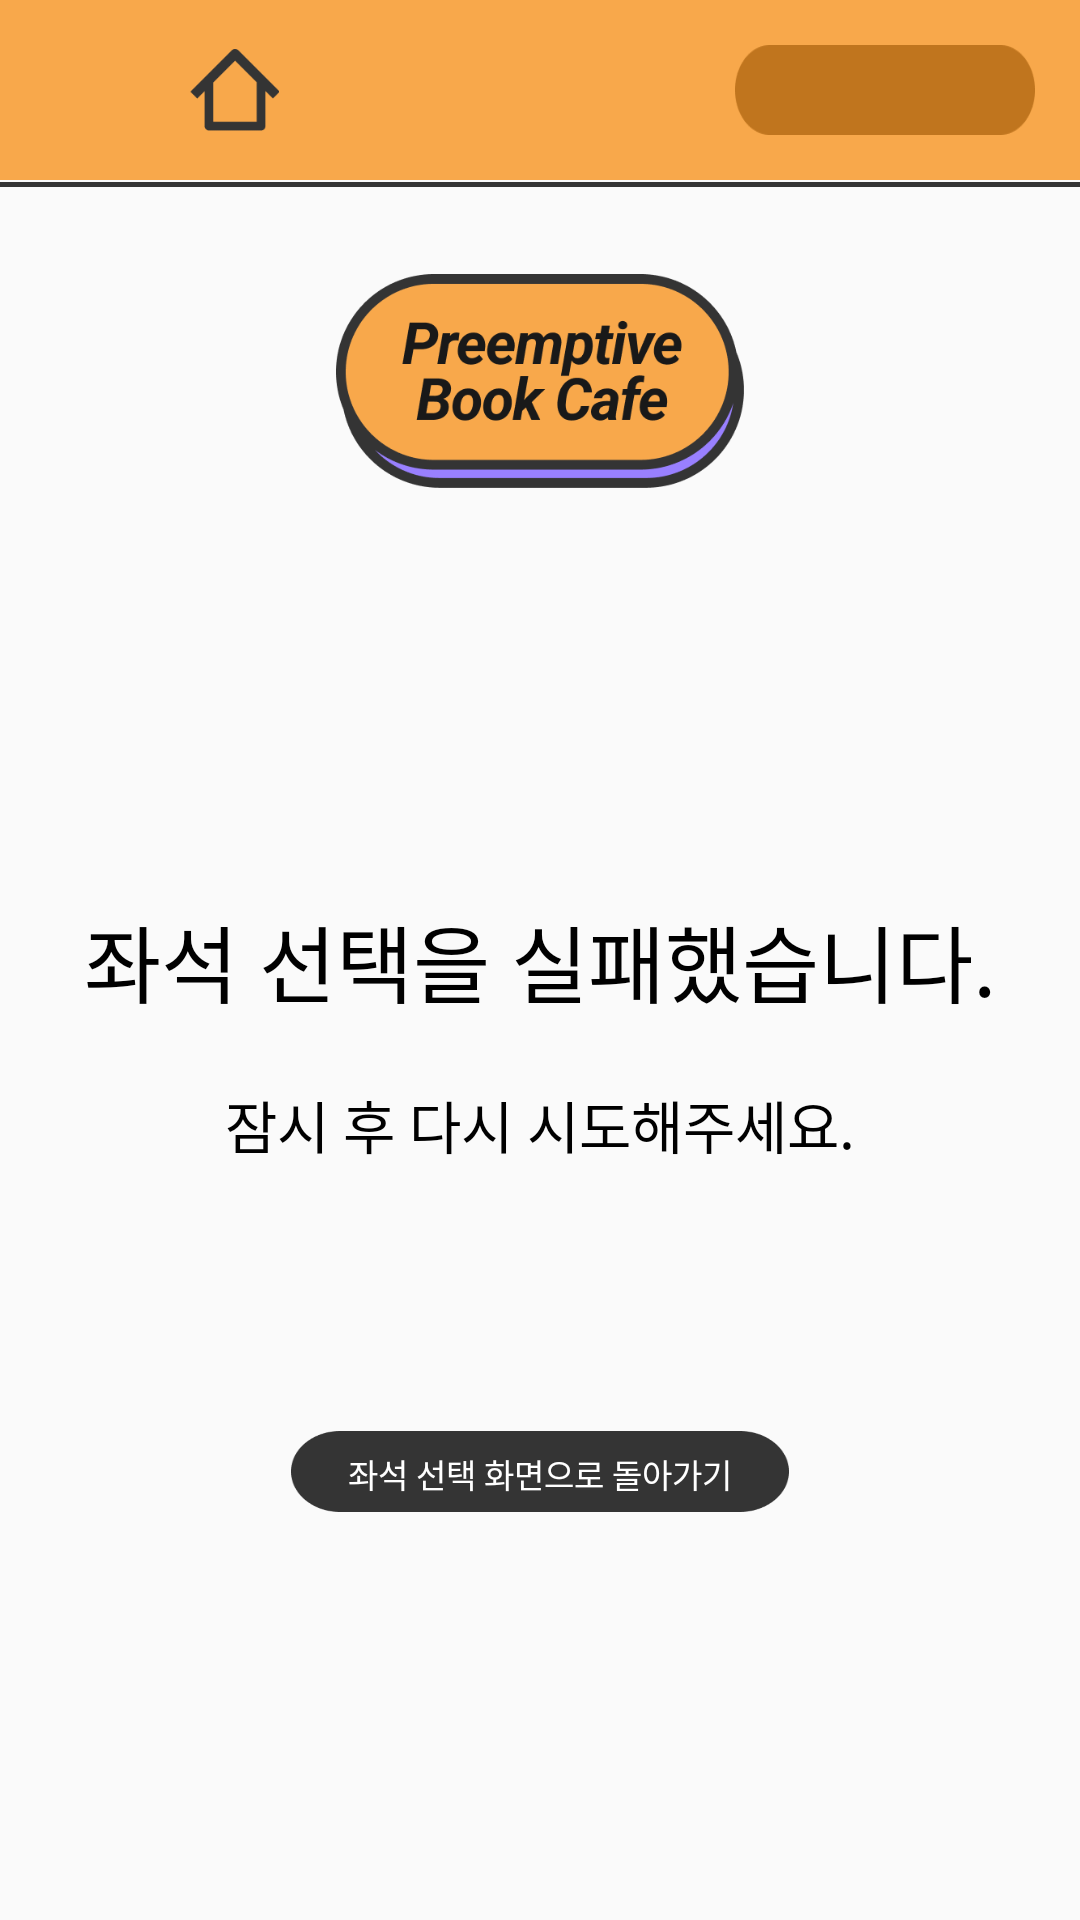

Layout XML and referenced resources for this Android screen:
<!-- AndroidManifest.xml: application theme Theme.AppCompat.Light.NoActionBar -->
<!-- res/layout/kiosk_desk_choice_fail.xml -->
<?xml version="1.0" encoding="utf-8"?>
<androidx.constraintlayout.widget.ConstraintLayout xmlns:android="http://schemas.android.com/apk/res/android"
    xmlns:tools="http://schemas.android.com/tools"
    android:layout_width="match_parent"
    android:layout_height="match_parent"
    xmlns:app="http://schemas.android.com/apk/res-auto">

    <ImageView
        android:id="@+id/topTopBack"
        android:layout_width="match_parent"
        android:layout_height="60dp"
        android:background="@drawable/topbox1"
        app:layout_constraintEnd_toEndOf="parent"
        app:layout_constraintStart_toStartOf="parent"
        app:layout_constraintTop_toTopOf="parent" />

    <ImageView
        android:id="@+id/topBack"
        app:layout_constraintStart_toStartOf="parent"
        app:layout_constraintTop_toTopOf="parent"
        android:layout_width="30dp"
        android:layout_height="30dp"
        android:src="@drawable/backspace"
        android:layout_marginStart="15dp"
        android:layout_marginTop="15dp"/>

    <ImageView
        android:id="@+id/topHome"
        app:layout_constraintStart_toEndOf="@+id/topBack"
        app:layout_constraintTop_toTopOf="@+id/topBack"
        android:layout_width="30dp"
        android:layout_height="30dp"
        android:layout_marginStart="18dp"
        android:src="@drawable/home"/>

    <TextView
        android:id="@+id/topNum"
        app:layout_constraintEnd_toEndOf="parent"
        app:layout_constraintTop_toTopOf="@+id/topBack"
        android:layout_width="100dp"
        android:layout_height="30dp"
        android:layout_marginEnd="15dp"
        android:background="@drawable/idbox"
        android:paddingTop="5dp"
        android:textAlignment="center"
        android:textColor="@color/white"/>

    <ImageView
        android:id="@+id/topLine"
        android:layout_width="match_parent"
        android:layout_height="wrap_content"
        android:src="@drawable/topboxline"
        app:layout_constraintEnd_toEndOf="parent"
        app:layout_constraintStart_toStartOf="parent"
        app:layout_constraintTop_toBottomOf="@+id/topTopBack"
        />

    <ImageView
        android:id="@+id/mainLogo"
        android:layout_width="136dp"
        android:layout_height="74dp"
        android:layout_marginTop="90dp"
        android:src="@drawable/logotype1"
        app:layout_constraintEnd_toEndOf="parent"
        app:layout_constraintStart_toStartOf="parent"
        app:layout_constraintTop_toTopOf="parent" />

    <TextView
        android:id="@+id/deskChoiceText"
        android:layout_width="wrap_content"
        android:layout_height="wrap_content"
        android:fontFamily="@font/roboto_medium"
        android:text="@string/app_id_deskFail_text"
        android:textColor="@color/black"
        android:textSize="28dp"
        app:layout_constraintBottom_toBottomOf="parent"
        app:layout_constraintEnd_toEndOf="parent"
        app:layout_constraintStart_toStartOf="parent"
        app:layout_constraintTop_toTopOf="@+id/topTopBack" />

    <TextView
        android:id="@+id/deskChoiceSubText"
        android:layout_width="wrap_content"
        android:layout_height="wrap_content"
        android:layout_marginTop="20dp"
        android:fontFamily="@font/roboto_medium"
        android:text="@string/app_id_deskSubFail_text"
        android:textColor="@color/black"
        android:textSize="19dp"
        app:layout_constraintEnd_toEndOf="parent"
        app:layout_constraintStart_toStartOf="parent"
        app:layout_constraintTop_toBottomOf="@+id/deskChoiceText" />

    <TextView
        android:id="@+id/choiceViewBtn"
        android:layout_width="166dp"
        android:layout_height="27dp"
        android:background="@drawable/no_idbutton"
        android:fontFamily="@font/roboto_medium"
        android:paddingTop="6dp"
        android:text="@string/app_id_deskFaiLBtn_text"
        android:textAlignment="center"
        android:textColor="@color/white"
        android:textSize="11dp"
        app:layout_constraintBottom_toBottomOf="parent"
        app:layout_constraintEnd_toEndOf="parent"
        app:layout_constraintStart_toStartOf="parent"
        app:layout_constraintTop_toBottomOf="@+id/deskChoiceText" />
</androidx.constraintlayout.widget.ConstraintLayout>
<!-- resources referenced by this layout -->
<resources>
  <color name="black">#FF000000</color>
  <color name="white">#FFFFFFFF</color>
  <!-- drawable home: png bitmap (drawable-hdpi, 650 bytes) -->
  <!-- drawable idbox: png bitmap (drawable-hdpi, 866 bytes) -->
  <!-- drawable logotype1: png bitmap (drawable-hdpi, 9560 bytes) -->
  <!-- drawable no_idbutton: png bitmap (drawable-hdpi, 1252 bytes) -->
  <!-- drawable topbox1: png bitmap (drawable-hdpi, 700 bytes) -->
  <!-- drawable topboxline: png bitmap (drawable-hdpi, 167 bytes) -->
  <string name="app_id_deskFaiLBtn_text">좌석 선택 화면으로 돌아가기</string>
  <string name="app_id_deskFail_text">좌석 선택을 실패했습니다.</string>
  <string name="app_id_deskSubFail_text">잠시 후 다시 시도해주세요.</string>
</resources>
